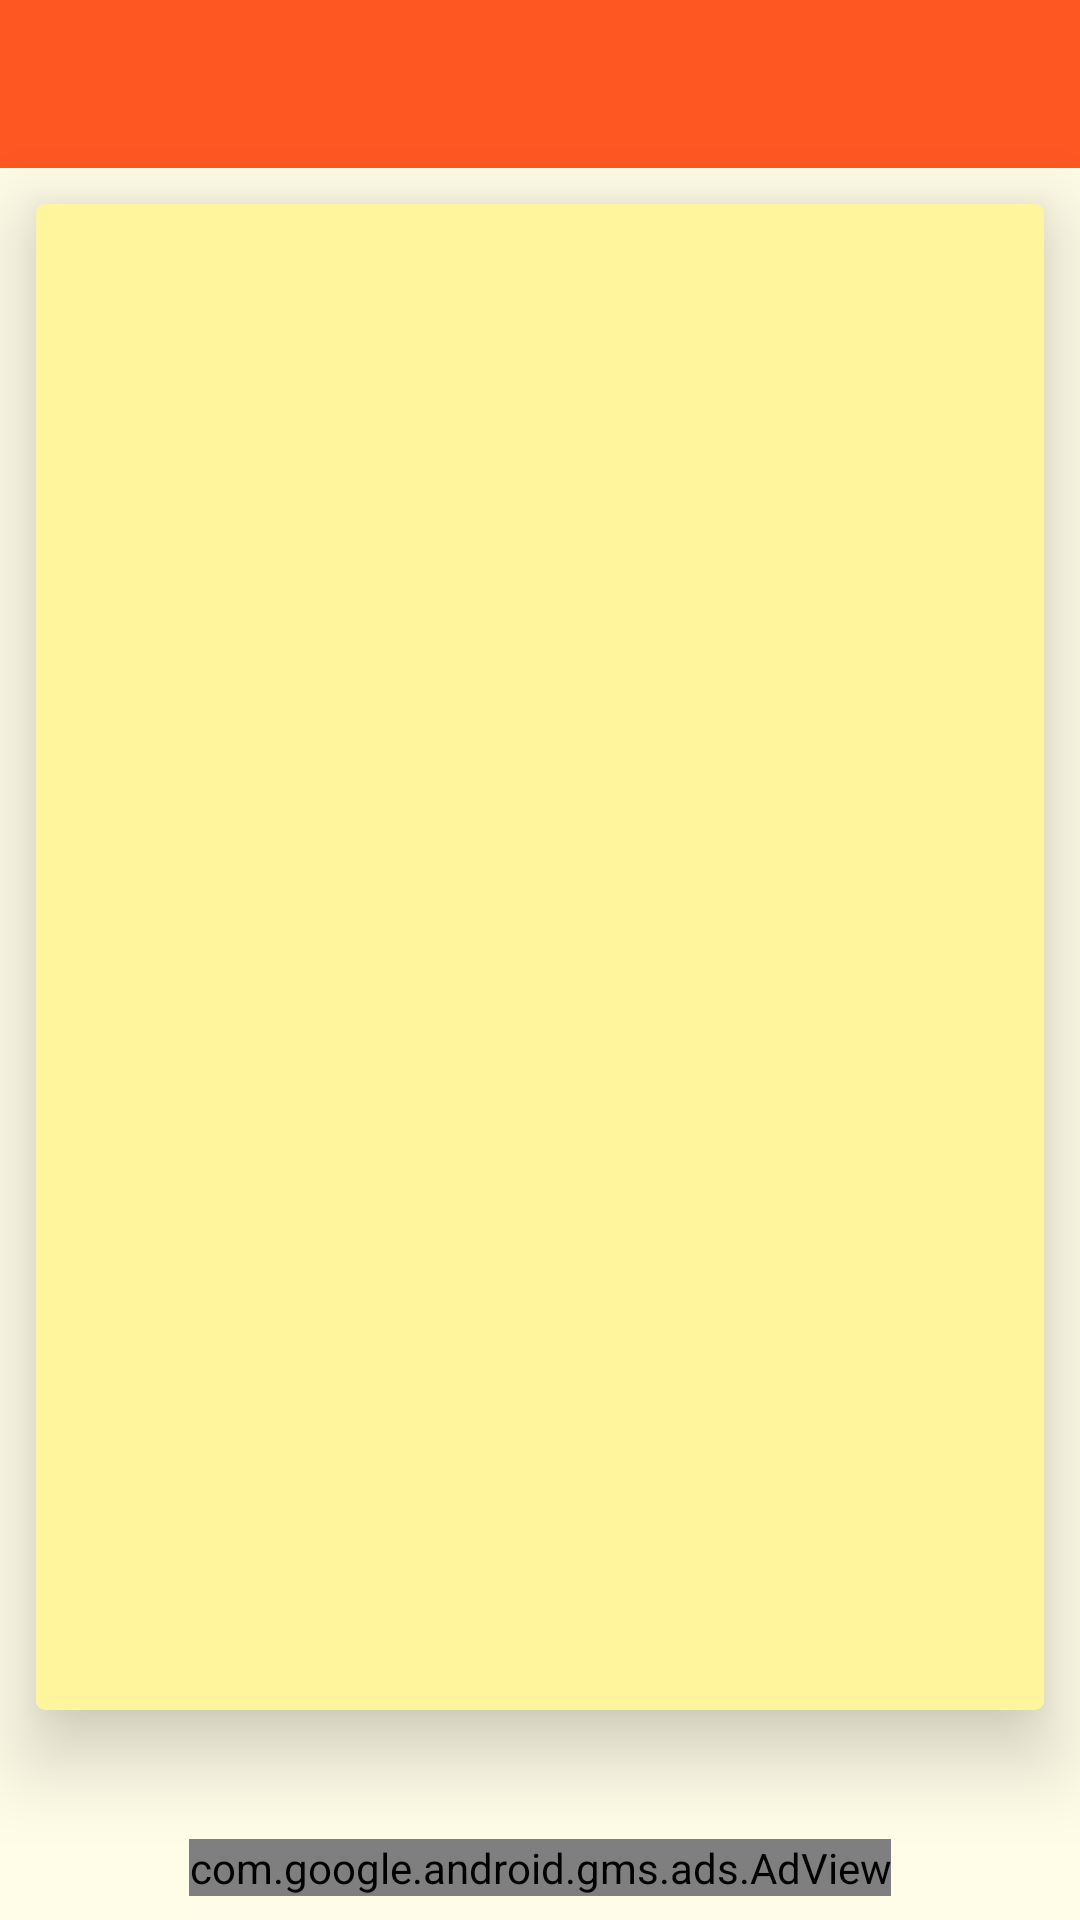

Write the Android layout XML for this screen, with the resource values it uses.
<!-- AndroidManifest.xml: application theme AppTheme -->
<!-- res/layout/note_activity.xml -->
<?xml version="1.0" encoding="utf-8"?>
<RelativeLayout xmlns:android="http://schemas.android.com/apk/res/android"
    xmlns:tools="http://schemas.android.com/tools"
    android:layout_width="match_parent"
    android:layout_height="match_parent"
    xmlns:ads="http://schemas.android.com/apk/res-auto"
    android:id="@+id/rootLayout"
    android:background="#FFFDE7">

    <include
        layout="@layout/toolbar_layout"
        android:id="@+id/note_bar"/>

    <LinearLayout
        android:layout_width="match_parent"
        android:layout_height="match_parent"
        android:layout_marginTop="12dp"
        android:layout_marginStart="12dp"
        android:layout_marginEnd="12dp"
        android:layout_marginBottom="70dp"
        android:layout_below="@id/note_bar"
        android:background="@drawable/note_drawable"
        android:orientation="vertical"
        android:elevation="16dp">


        <LinearLayout
            android:layout_width="match_parent"
            android:layout_height="wrap_content"
            android:gravity="center_vertical"
            android:layout_marginTop="8dp"
            >

            <ImageView
                android:layout_width="wrap_content"
                android:layout_height="match_parent"
                android:scaleX="0.6"
                android:scaleY="0.6"
                android:src="@mipmap/ic_star_empty"
                android:tint="@color/dark_color"
                android:background="?attr/selectableItemBackgroundBorderless"
                android:id="@+id/star_img"
                />

            <TextView
                android:layout_width="match_parent"
                android:layout_height="match_parent"
                android:id="@+id/note_date"
                android:gravity="end|center_vertical"
                android:padding="16dp"
                android:textColor="@android:color/primary_text_light"
                android:imeOptions="actionNext"
                android:textSize="12sp"
                />

        </LinearLayout>

        <EditText
            android:layout_width="match_parent"
            android:layout_height="wrap_content"
            android:id="@+id/note_edit"
            android:padding="16dp"
            android:textColor="@android:color/secondary_text_light"
            android:textSize="18dp"
            android:layout_marginTop="8dp"
            android:background="@android:color/transparent"
            android:inputType="textCapSentences|textNoSuggestions"
            android:textCursorDrawable="@null"
            style="@style/TextLabel"
            />

    </LinearLayout>

    <com.google.android.gms.ads.AdView
        android:id="@+id/note_adBanner"
        android:layout_width="wrap_content"
        android:layout_height="wrap_content"
        ads:adSize="BANNER"
        ads:adUnitId="ca-app-pub-6617091054237983/4293624350"
        android:layout_alignParentBottom="true"
        android:layout_marginBottom="8dp"
        android:layout_centerHorizontal="true"
        />

</RelativeLayout>
<!-- res/layout/toolbar_layout.xml (included above) -->
<?xml version="1.0" encoding="utf-8"?>
<android.support.v7.widget.Toolbar xmlns:android="http://schemas.android.com/apk/res/android"
    xmlns:app="http://schemas.android.com/apk/res-auto"

    android:layout_width="match_parent"
    android:layout_height="wrap_content"
    android:id="@+id/toolBar"
    android:background="@color/primary_new_event"
    android:minHeight="?attr/actionBarSize"
    android:fitsSystemWindows="true"
    app:titleTextColor="@android:color/primary_text_dark"
    android:textColorPrimary="@android:color/holo_red_dark"
    android:actionMenuTextColor="@android:color/holo_green_dark"
    android:textColorSecondary="@color/primary_new_event"
    android:colorAccent="@color/primary_new_event"
    android:popupTheme="@style/MyStyle"
    app:popupTheme="@style/MyStyle"
    >


</android.support.v7.widget.Toolbar>
<!-- resources referenced by this layout -->
<resources>
  <color name="dark_color">#417299</color>
  <color name="primary_new_event">#FF5722</color>
  <!-- drawable note_drawable (drawable) -->
  <?xml version="1.0" encoding="utf-8"?>
  <shape xmlns:android="http://schemas.android.com/apk/res/android"
      android:shape="rectangle" >
      <solid android:color="@color/note_color"/>
  
      <corners android:radius="3dp" />
  </shape>
  <style name="MyStyle" parent="Theme.AppCompat.Light.NoActionBar">
  
          <item name="android:buttonTint">@color/notes_primary</item>
      </style>
  <style name="TextLabel" parent="TextAppearance.AppCompat">
          <item name="android:textColorHint">@android:color/darker_gray</item>
          <item name="android:colorPrimary">#0165B5</item>
          <item name="colorAccent">#0165B5</item>
          <item name="colorControlNormal">#0165B5</item>
          <item name="colorControlActivated">#0165B5</item>
          <item name="android:textColorLink">#0165B5</item>
          <item name="android:textColorHighlight">#0165B5</item>
      </style>
  <style name="AppTheme" parent="Theme.AppCompat.Light.NoActionBar">
          <item name="android:colorPrimary">@color/primary_color</item>
          <item name="colorPrimaryDark">@color/dark_color</item>
          <item name="windowActionBar">false</item>
      </style>
  <color name="note_color">#FFF59D</color>
  <color name="notes_primary">#FFC107</color>
  <color name="primary_color">#0165B5</color>
</resources>
